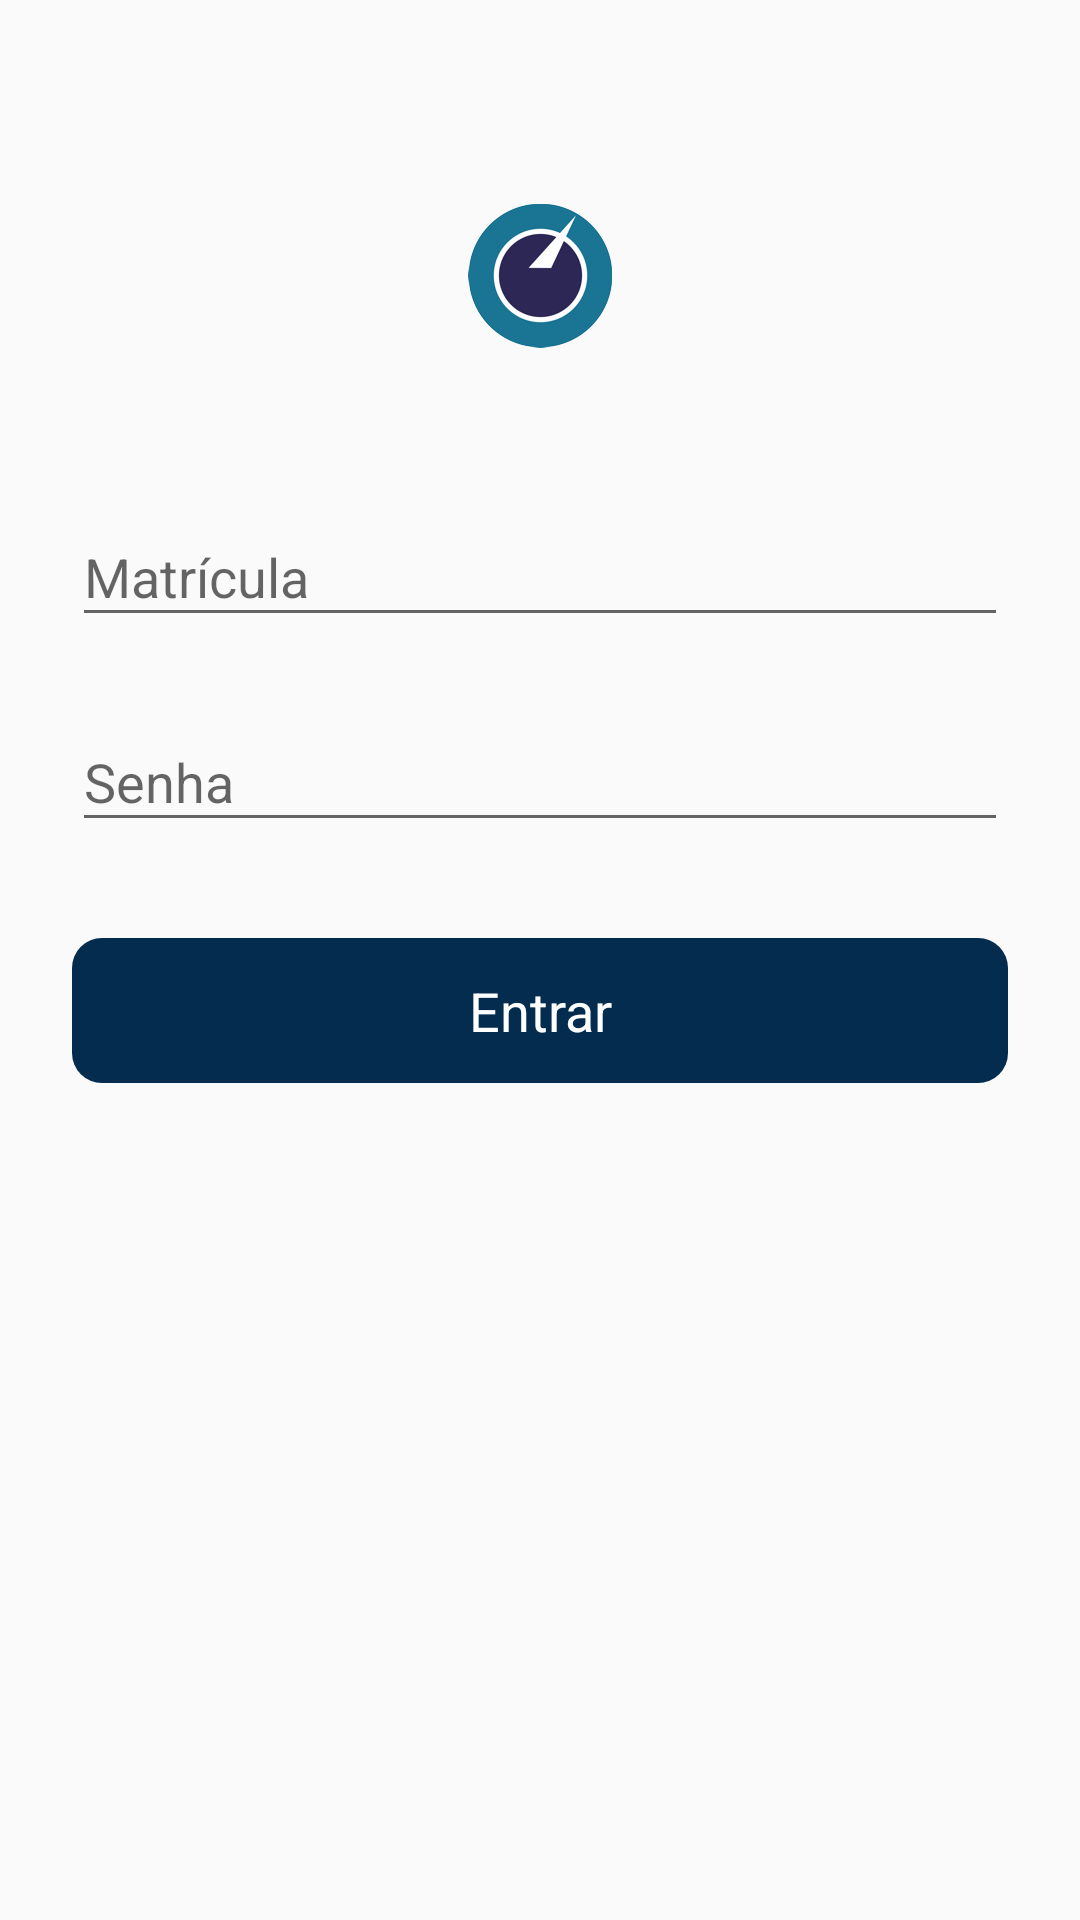

The Android layout XML behind this screen, and the referenced resources:
<!-- AndroidManifest.xml: application theme AppTheme -->
<!-- res/layout/activity_login.xml -->
<?xml version="1.0" encoding="utf-8"?>
<ScrollView xmlns:android="http://schemas.android.com/apk/res/android"
    xmlns:tools="http://schemas.android.com/tools"
    android:layout_width="fill_parent"
    android:layout_height="fill_parent"
    android:fitsSystemWindows="true">

    <LinearLayout
        android:orientation="vertical"
        android:layout_width="match_parent"
        android:layout_height="wrap_content"
        android:paddingTop="56dp"
        android:paddingLeft="24dp"
        android:paddingRight="24dp">

        <ImageView android:src="@mipmap/ic_launcher_round"
            android:layout_width="wrap_content"
            android:layout_height="72dp"
            android:layout_marginBottom="24dp"
            android:layout_gravity="center_horizontal"
            android:contentDescription="TODO"
            tools:ignore="ContentDescription" />

        
        <android.support.design.widget.TextInputLayout
            android:layout_width="match_parent"
            android:layout_height="wrap_content"
            android:layout_marginTop="8dp"
            android:layout_marginBottom="8dp">
            <EditText android:id="@+id/input_email"
                android:layout_width="match_parent"
                android:layout_height="wrap_content"
                android:inputType="textEmailAddress"
                android:hint="Matrícula" />
        </android.support.design.widget.TextInputLayout>

        
        <android.support.design.widget.TextInputLayout
            android:layout_width="match_parent"
            android:layout_height="wrap_content"
            android:layout_marginTop="8dp"
            android:layout_marginBottom="8dp">
            <EditText android:id="@+id/input_password"
                android:layout_width="match_parent"
                android:layout_height="wrap_content"
                android:inputType="textPassword"
                android:hint="Senha"/>
        </android.support.design.widget.TextInputLayout>

        <android.support.v7.widget.AppCompatButton
            android:id="@+id/btn_login"
            style="@style/Widget.AppCompat.Button.Colored"
            android:layout_width="fill_parent"
            android:layout_height="wrap_content"
            android:layout_marginTop="24dp"
            android:layout_marginBottom="24dp"
            android:background="@drawable/botao_arredondado"
            android:backgroundTint="@color/colorPrimaryDark"
            android:padding="12dp"
            android:textAppearance="@style/TextAppearance.AppCompat.Medium"
            android:textColor="@android:color/white"
            android:text="Entrar"/>

    </LinearLayout>
</ScrollView>
<!-- resources referenced by this layout -->
<resources>
  <color name="colorPrimaryDark">#042c4f</color>
  <!-- drawable botao_arredondado (drawable) -->
  <?xml version="1.0" encoding="UTF-8"?>
  <shape xmlns:android="http://schemas.android.com/apk/res/android">
      <corners android:bottomLeftRadius="10dp"
          android:bottomRightRadius="10dp"
          android:topLeftRadius="10dp"
          android:topRightRadius="10dp" />
  </shape>
  <!-- mipmap ic_launcher_round: png bitmap (mipmap-hdpi, 7640 bytes) -->
  <style name="AppTheme" parent="Theme.AppCompat.Light.NoActionBar">
          
          <item name="colorPrimary">@color/colorPrimary</item>
          <item name="colorPrimaryDark">@color/colorPrimaryDark</item>
          <item name="colorAccent">@color/color</item>
      </style>
  <color name="colorPrimary">#436f91</color>
  <color name="color">#005699</color>
</resources>
